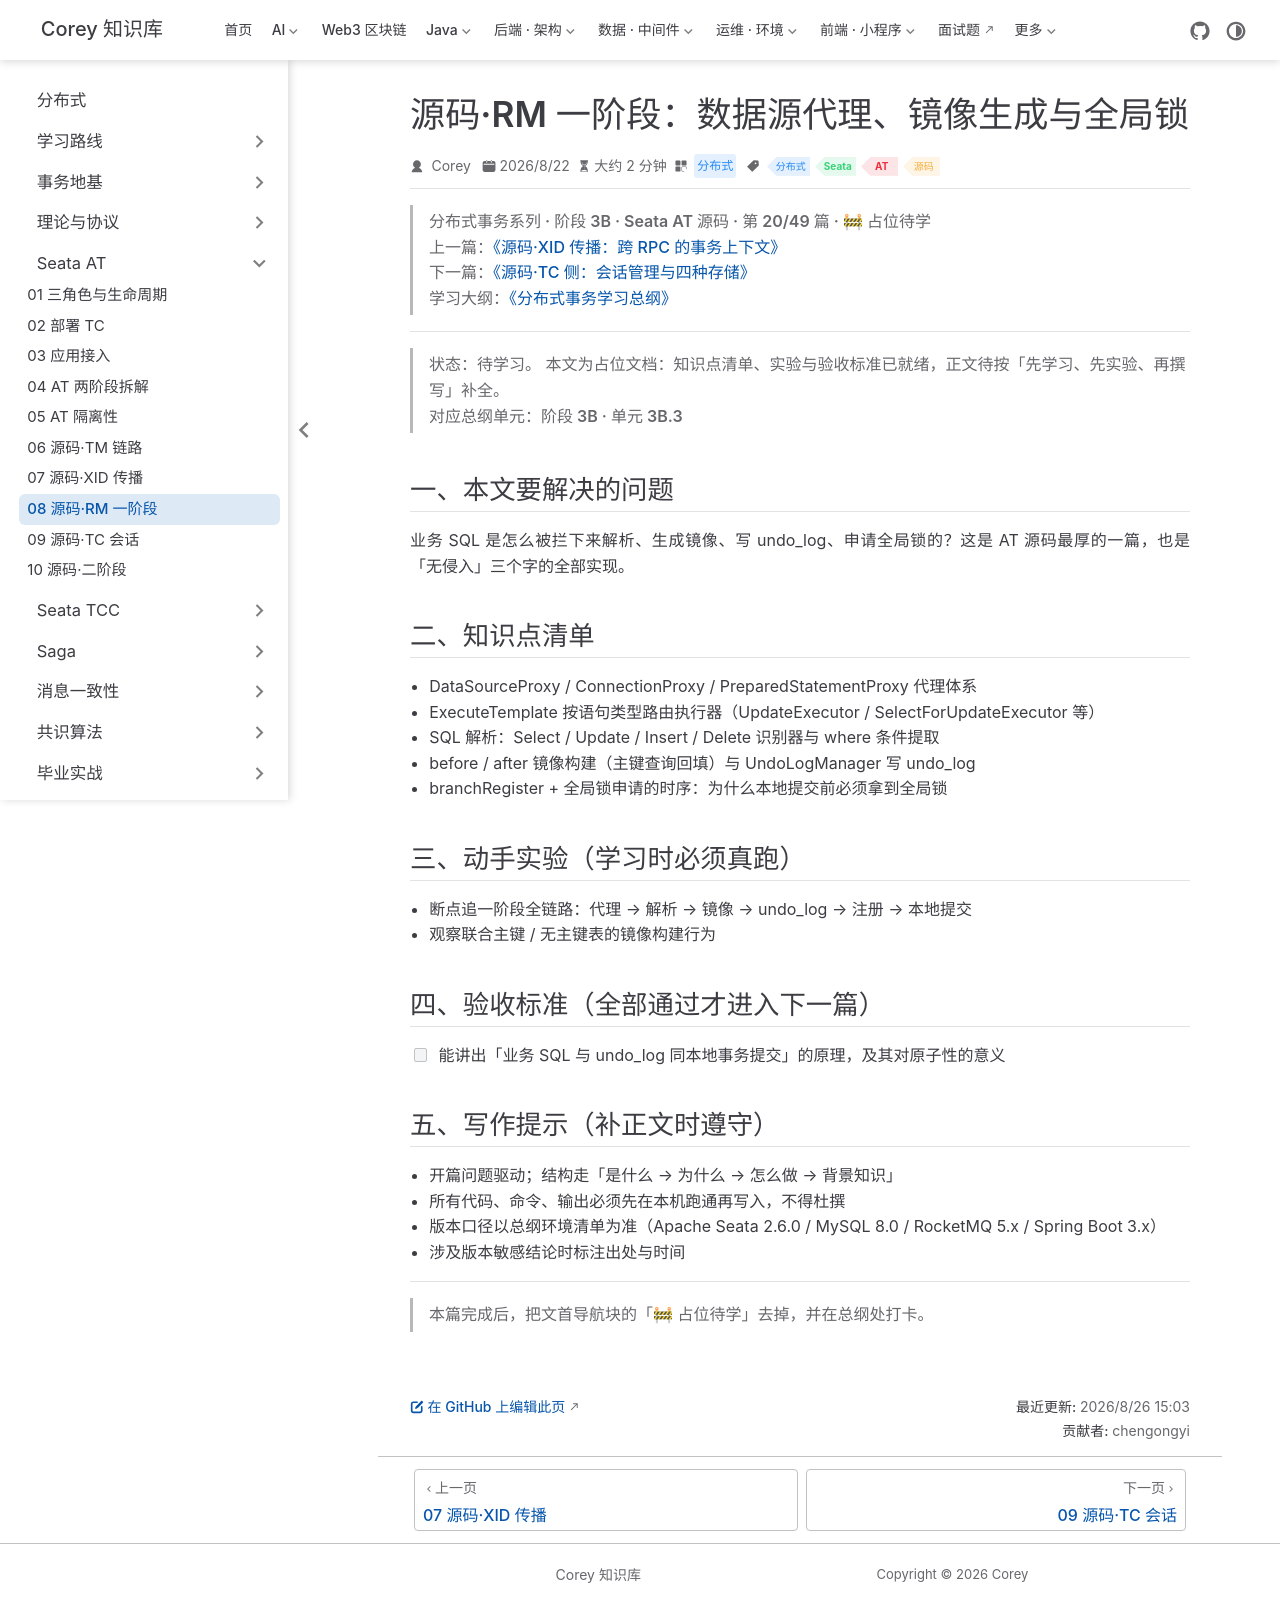

repository: code-corey/code-corey.github.io · page: 分布式/seata-at/seata-at-08-src-rm.html · generator: jekyll

---
title: "源码·RM 一阶段：数据源代理、镜像生成与全局锁"
sidebarGroup: "Seata AT"
shortTitle: "08 源码·RM 一阶段"
order: 8
date: 2026-08-22
category: "分布式"
tag:
  - "分布式"
  - "Seata"
  - "AT"
  - "源码"
description: "【占位待学】源码·RM 一阶段：数据源代理、镜像生成与全局锁——对应总纲阶段 3B · 单元 3B.3。学完本篇应能：能讲出「业务 SQL 与 undo_log 同本地事务提交」的原理，及其对原子性的意义"
---

> **分布式事务系列 · 阶段 3B · Seata AT 源码 · 第 20/49 篇 · 🚧 占位待学**
> 上一篇：[《源码·XID 传播：跨 RPC 的事务上下文》](/分布式/seata-at/seata-at-07-src-xid)
> 下一篇：[《源码·TC 侧：会话管理与四种存储》](/分布式/seata-at/seata-at-09-src-tc)
> 学习大纲：[《分布式事务学习总纲》](/分布式/roadmap/distributed-tx-roadmap)

---

> **状态：待学习。** 本文为占位文档：知识点清单、实验与验收标准已就绪，正文待按「先学习、先实验、再撰写」补全。
> 对应总纲单元：**阶段 3B · 单元 3B.3**

## 一、本文要解决的问题

业务 SQL 是怎么被拦下来解析、生成镜像、写 undo_log、申请全局锁的？这是 AT 源码最厚的一篇，也是「无侵入」三个字的全部实现。

## 二、知识点清单

- DataSourceProxy / ConnectionProxy / PreparedStatementProxy 代理体系
- ExecuteTemplate 按语句类型路由执行器（UpdateExecutor / SelectForUpdateExecutor 等）
- SQL 解析：Select / Update / Insert / Delete 识别器与 where 条件提取
- before / after 镜像构建（主键查询回填）与 UndoLogManager 写 undo_log
- branchRegister + 全局锁申请的时序：为什么本地提交前必须拿到全局锁

## 三、动手实验（学习时必须真跑）

- 断点追一阶段全链路：代理 → 解析 → 镜像 → undo_log → 注册 → 本地提交
- 观察联合主键 / 无主键表的镜像构建行为

## 四、验收标准（全部通过才进入下一篇）

- [ ] 能讲出「业务 SQL 与 undo_log 同本地事务提交」的原理，及其对原子性的意义

## 五、写作提示（补正文时遵守）

- 开篇问题驱动；结构走「是什么 → 为什么 → 怎么做 → 背景知识」
- 所有代码、命令、输出必须先在本机跑通再写入，不得杜撰
- 版本口径以总纲环境清单为准（Apache Seata 2.6.0 / MySQL 8.0 / RocketMQ 5.x / Spring Boot 3.x）
- 涉及版本敏感结论时标注出处与时间

---

> 本篇完成后，把文首导航块的「🚧 占位待学」去掉，并在总纲处打卡。
